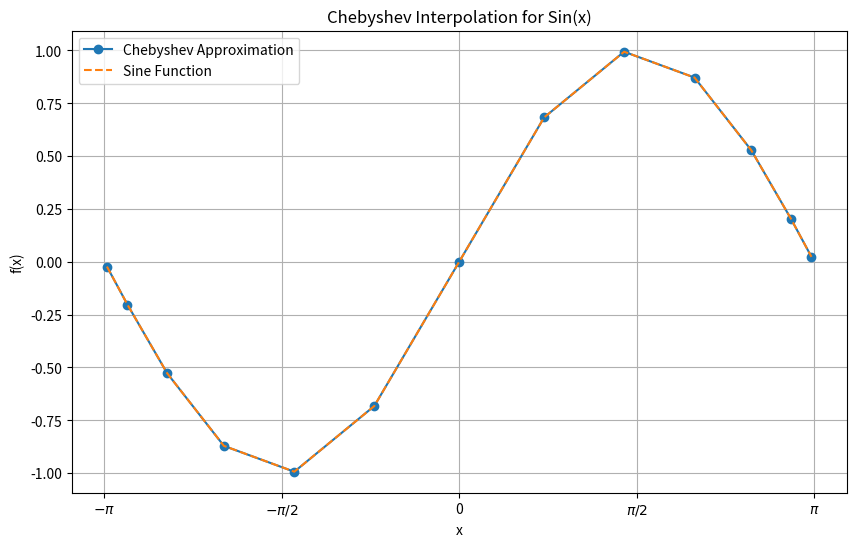
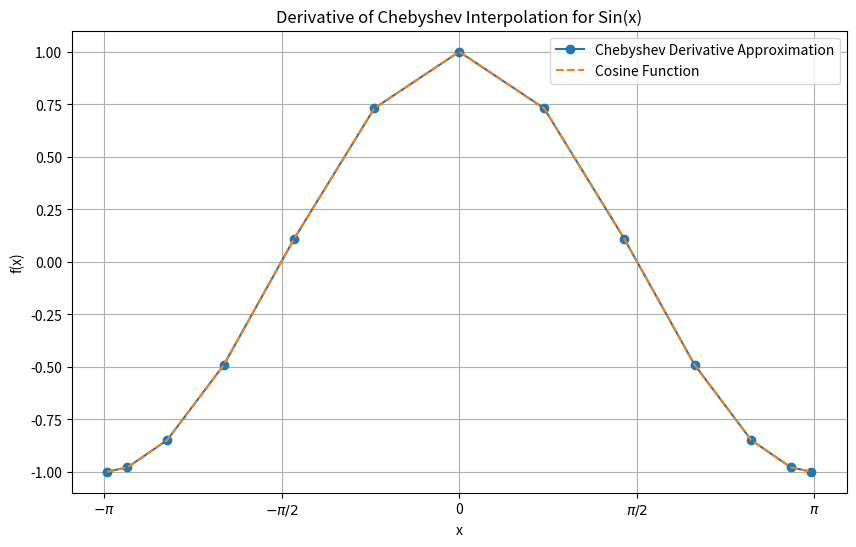
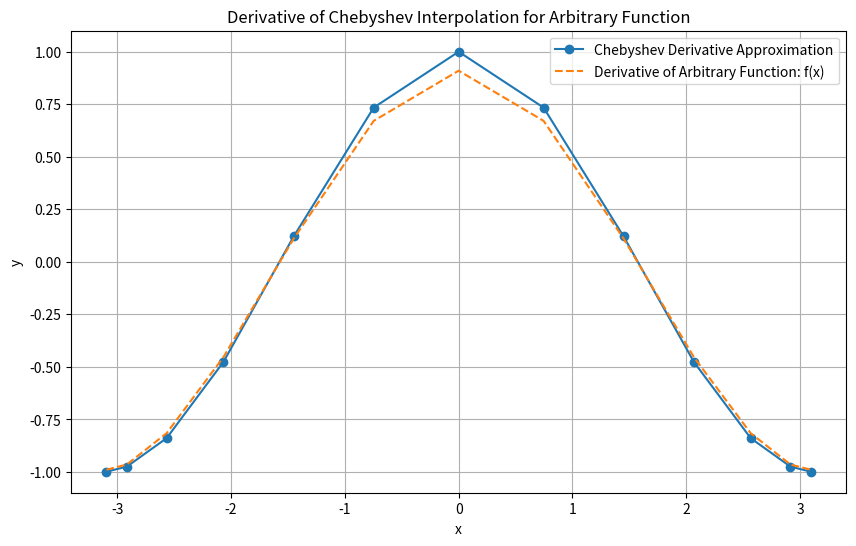

Source code (Python) for these figures, in order:
""" This is the main script for problem 2 of the Numerical Derivatives Group
homework. For my portion, I will attempt to approximate a numerical derivative
using Chebyshev methods in part a)."""

import numpy as np
import matplotlib.pyplot as plt
import math
import time
from scipy.special import roots_chebyt
from numpy.polynomial import Chebyshev as T

#Define functions
def f(x):                         #Function to be approximated
    return np.sin(x)

a = -np.pi                     #Determine domain
b = np.pi

def coefficients(N,k,j,f):      #Find coefficients
    coeffs = []
    for j_val in j:
        c_j = 0
        for k_val in k:
            eval_at = np.cos((np.pi*(k_val+.5))/N)
            c_j += f(eval_at)*(np.cos((np.pi*j_val*(k_val+.5))/N))
        c_j = c_j * (2 / N)
        if j_val == 0:
            c_j = c_j/2
        coeffs.append(c_j)
        print(f"c{j_val} = {c_j}") 
    return coeffs

#Initialize everything
n = 13                  #Order of the Chebyshev polynomial
N = n + 1               #Number of coefficients needed
k = np.arange(N)
j = np.arange(N)
print()

#Find Roots
roots, _ = roots_chebyt(n)
print(f"Roots of the Chebyshev polynomial of degree {n}:\n{roots}")
print()

#Find coefficients
print(f"The coefficients of the {n}-order polynomial are:")
coeffs = coefficients(N,k,j,f)
print()
# Define the interval
a = -np.pi
b = np.pi
x = (roots + 1) * (b - a) / 2 + a   # Map roots from [-1, 1] to [-π, π]

#Generate polynomial and evaluate it at the roots     
p = T(coeffs)
f_cheby = p(x) - (.5*coeffs[0])

#Plot the approximation
plt.figure(figsize=(10, 6))
plt.plot(x, f_cheby, marker='o', linestyle = '-', label='Chebyshev Approximation')
plt.plot(x, np.sin(x), linestyle='--',label='Sine Function')
plt.legend()
plt.xticks(np.arange(-np.pi, np.pi+0.1, np.pi/2), [r'$-\pi$', r'$-\pi/2$', '0', r'$\pi/2$', r'$\pi$'])
plt.xlabel('x')
plt.ylabel('f(x)')
plt.title('Chebyshev Interpolation for Sin(x)')
plt.grid(True)
plt.show()

#Calculate the derivative of the approximation and its error
p_prime = p.deriv()
f_cheby_prime = p_prime(x)
mean_deriv_error = abs(np.sum(np.cos(x) - f_cheby_prime)/n)
print(f"The mean error in the derivative of the {n}-order Chebyshev approximation is: {mean_deriv_error}.")

#Plot the derivative of the approximation vs cos(x)
plt.figure(figsize=(10, 6))
plt.plot(x, f_cheby_prime, marker='o', linestyle = '-', label='Chebyshev Derivative Approximation')
plt.plot(x, np.cos(x), linestyle='--',label='Cosine Function')
plt.legend()
plt.xticks(np.arange(-np.pi, np.pi+0.1, np.pi/2), [r'$-\pi$', r'$-\pi/2$', '0', r'$\pi/2$', r'$\pi$'])
plt.xlabel('x')
plt.ylabel('f(x)')
plt.title('Derivative of Chebyshev Interpolation for Sin(x)')
plt.grid(True)
plt.show() 
print()

def chebyshev1(f,x):
    #start_time = time.time()
    n = 13
    N = n + 1
   
    k = np.arange(N)               #Find coeffiecients
    j = np.arange(N) 
    coeffs = []
    for j_val in j:
        c_j = 0
        for k_val in k:
            eval_at = np.cos((np.pi*(k_val+.5))/N)
            c_j += f(eval_at)*(np.cos((np.pi*j_val*(k_val+.5))/N))
        c_j = c_j * (2 / N)
        coeffs.append(c_j)
        
    roots, _ = roots_chebyt(n)        #Find roots, determine domain
    a = x[0]
    b = x[-1]
    x = (roots + 1) * (b - a) / 2 + a
    
    p = T(coeffs)                  #Determine Chebyshev polynomial and first derivative
    f_cheby = p(x)
    p_prime = p.deriv()
    f_cheby_prime = p_prime(x)
    
    mean_deriv_error = abs(np.sum(np.gradient(f(x),x) - f_cheby_prime)/n)   #Determine error
    #mean_deriv_error = abs(np.sum(np.cos(roots) - f_cheby_prime)/n) If true derivative is known, plug it in
    print(f"The mean error in the derivative of the {n}-order Chebyshev approximation is: {mean_deriv_error}.")

    #Plot the Chebyshev derivative vs the actual derivative
    plt.figure(figsize=(10, 6))
    plt.plot(x, f_cheby_prime, marker='o', linestyle = '-', label='Chebyshev Derivative Approximation')
    plt.plot(x, np.gradient(f(x),x), linestyle='--',label=f'Derivative of Arbitrary Function: f(x)')
    plt.legend()
    plt.xlabel('x')
    plt.ylabel('y')
    plt.title('Derivative of Chebyshev Interpolation for Arbitrary Function')
    plt.grid(True)
    
    #end_time = time.time()
    #execution_time = end_time - start_time
    #print("Execution time:", execution_time, "seconds")

    plt.show() 
    
    return f_cheby_prime
   
cheb = chebyshev1(f,x)
